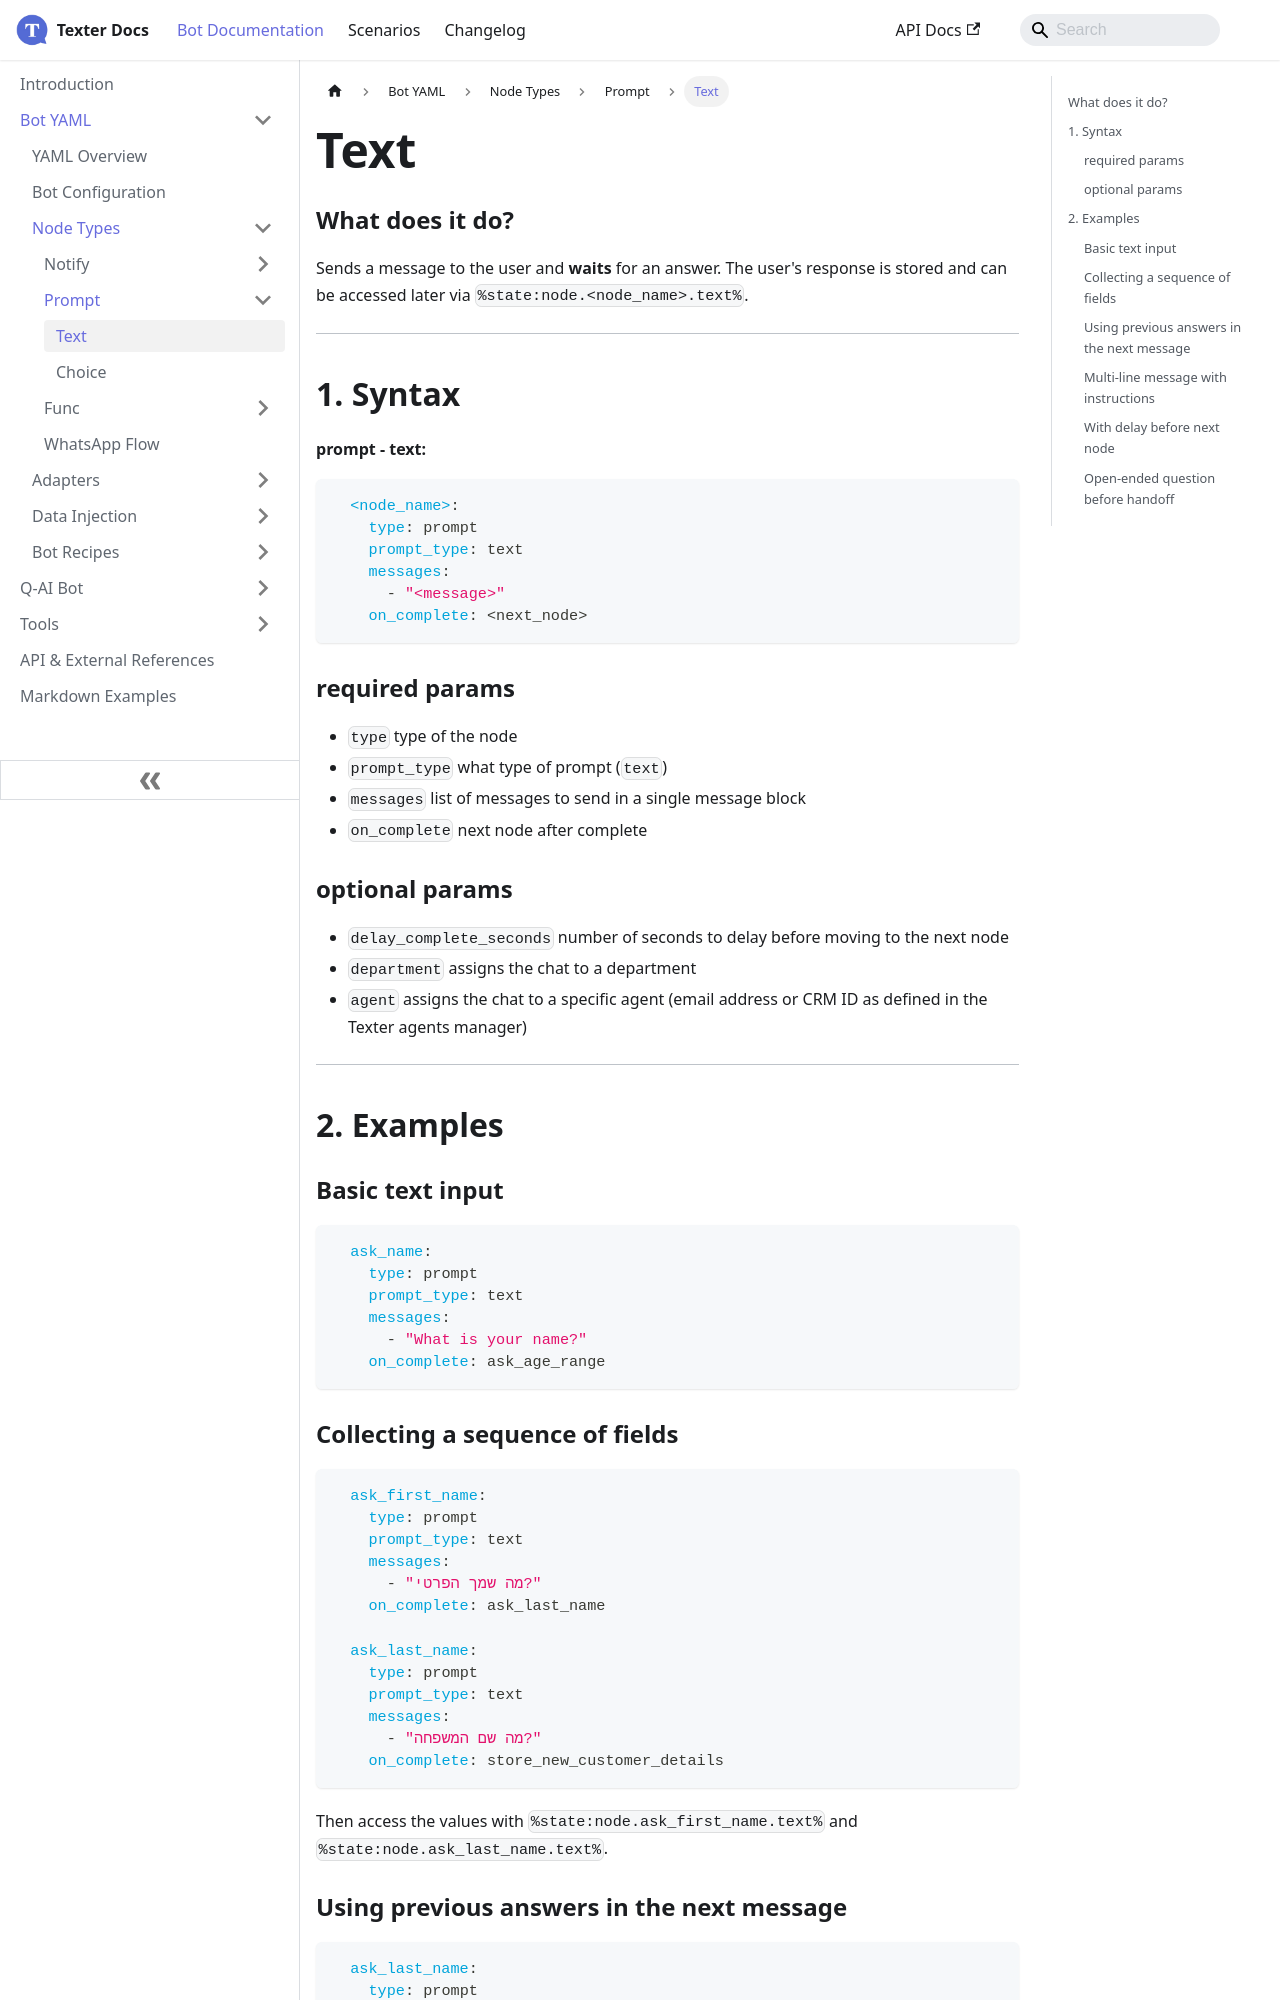

repository: whatsper/texterdocs · page: docs/YAML/Types/Prompt/Text.html · generator: docusaurus

---
sidebar_position: 1
---

# Text

### What does it do?
Sends a message to the user and **waits** for an answer. The user's response is stored and can be accessed later via `%state:node.<node_name>.text%`.
___
## 1. Syntax
#### prompt - text:
```yaml
  <node_name>:
    type: prompt
    prompt_type: text
    messages:
      - "<message>"
    on_complete: <next_node>
```

### required params
- `type` type of the node
- `prompt_type` what type of prompt (`text`)
- `messages` list of messages to send in a single message block
- `on_complete` next node after complete

### optional params
- `delay_complete_seconds` number of seconds to delay before moving to the next node
- `department` assigns the chat to a department
- `agent` assigns the chat to a specific agent (email address or CRM ID as defined in the Texter agents manager)

___
## 2. Examples

### Basic text input
```yaml
  ask_name:
    type: prompt
    prompt_type: text
    messages:
      - "What is your name?"
    on_complete: ask_age_range
```

### Collecting a sequence of fields
```yaml
  ask_first_name:
    type: prompt
    prompt_type: text
    messages:
      - "מה שמך הפרטי?"
    on_complete: ask_last_name

  ask_last_name:
    type: prompt
    prompt_type: text
    messages:
      - "מה שם המשפחה?"
    on_complete: store_new_customer_details
```
Then access the values with `%state:node.ask_first_name.text%` and `%state:node.ask_last_name.text%`.
